Run: headless pygame with SDL's dummy video driver; simulated clock (each Clock.tick advances the game by its frame time, no real sleeping); random seed 0; keys injected as events and as key.get_pressed() state; mouse plan: one left click at the window centre at the start of phase 2, then a move to the lower-right quarter at the start of phase 3.
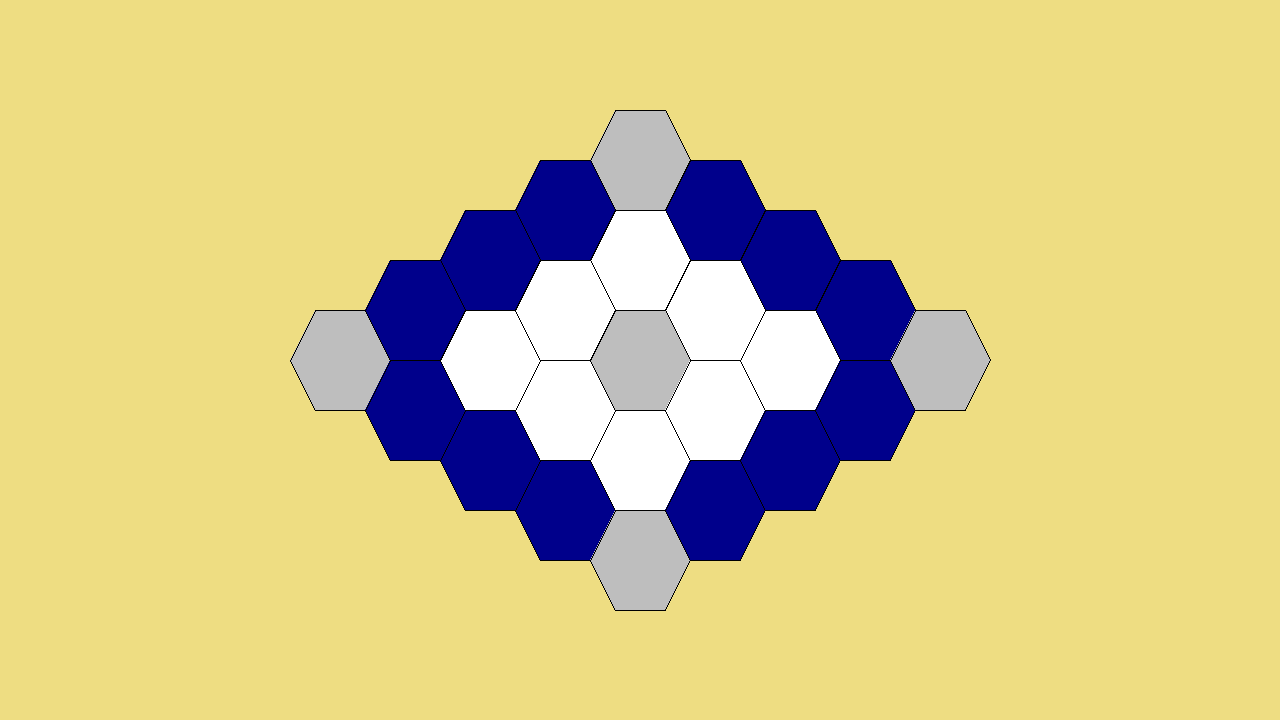
Frame 1 of 4 · flips 1–60 · no input
Frame 2 of 4 · flips 61–180 · clicked the window centre · tapped SPACE, RETURN · held RIGHT (→), D · screen unchanged from frame 1, image omitted
Frame 3 of 4 · flips 181–300 · moved the mouse to the lower-right quarter · held DOWN (↓), S · screen unchanged from frame 2, image omitted
Frame 4 of 4 · flips 301–420 · held LEFT (←), A, UP (↑), W · screen unchanged from frame 3, image omitted

The pygame program that drew these frames:

# Example file showing a circle moving on screen
import pygame

width = 100

tiles = {(1,1):{"color":"grey","pos":(-3*width,0)},              (1,2):{"color":"darkblue","pos":(9/4*width,-width/2)}, (1,3):{"color":"darkblue","pos":(3/2*width,-width)},(1,4):{"color":"darkblue","pos":(3/4*width,-3/2*width)},(1,5):{"color":"grey","pos":(0,-2*width)},
         (2,1):{"color":"darkblue","pos":(-9/4*width,width/2)},  (2,2):{"color":"white","pos":(-3/2*width,0)},          (2,3):{"color":"white","pos":(3/4*width,-width/2)}, (2,4):{"color":"white","pos":(0,-width)},               (2,5):{"color":"darkblue","pos":(-3/4*width,-3/2*width)},
         (3,1):{"color":"darkblue","pos":(-3/2*width,width)},    (3,2):{"color":"white","pos":(-3/4*width,width/2)},    (3,3):{"color":"grey","pos":(0,0)},                 (3,4):{"color":"white","pos":(-3/4*width,-width/2)},    (3,5):{"color":"darkblue","pos":(-3/2*width,-width)},
         (4,1):{"color":"darkblue","pos":(-3/4*width,3/2*width)},(4,2):{"color":"white","pos":(0,width)},               (4,3):{"color":"white","pos":(3/4*width,width/2)},  (4,4):{"color":"white","pos":(3/2*width,0)},            (4,5):{"color":"darkblue","pos":(-9/4*width,-width/2)},
         (5,1):{"color":"grey","pos":(0,2*width)},               (5,2):{"color":"darkblue","pos":(3/4*width,3/2*width)},(5,3):{"color":"darkblue","pos":(3/2*width,width)}, (5,4):{"color":"darkblue","pos":(9/4*width,width/2)},   (5,5):{"color":"grey","pos":(3*width,0)}}


#(coord(x,y), color)
pieces = [((-1,-1),"black"),
          ((-1,-1),"black"),
          ((-1,-1),"black"),
          ((-1,-1),"black"),
          ((-1,-1),"black"),
          ((-1,-1),"black"),
          ((-1,-1),"white"),
          ((-1,-1),"white"),
          ((-1,-1),"white"),
          ((-1,-1),"white"),
          ((-1,-1),"white"),
          ((-1,-1),"white")]

def adjust_pos(pos1, pos2):
    return (pos1[0] + pos2[0], pos1[1] + pos2[1])

def drawBoard(l):
    for tile in l:
        cur = l[tile]
        center = adjust_pos(cur["pos"], center_pos)
        pygame.draw.polygon(screen, cur["color"], [adjust_pos(center, (-width/2, 0)),
                                        adjust_pos(center, (-width/4, width/2)),
                                        adjust_pos(center, (width/4, width/2)),
                                        adjust_pos(center, (width/2, 0)),
                                        adjust_pos(center, (width/4, -width/2)),
                                        adjust_pos(center, (-width/4, -width/2))])
        pygame.draw.polygon(screen, "black", [adjust_pos(center, (-width/2, 0)),
                                        adjust_pos(center, (-width/4, width/2)),
                                        adjust_pos(center, (width/4, width/2)),
                                        adjust_pos(center, (width/2, 0)),
                                        adjust_pos(center, (width/4, -width/2)),
                                        adjust_pos(center, (-width/4, -width/2))], 1)    
    return

def drawPieces(l):
    for piece in l:
        if piece[0] == (-1,-1):
            continue
        tile = tiles[piece[0]]
        pos = adjust_pos(tile["pos"], center_pos)
        pygame.draw.circle(screen, piece[1], pos, width/4)
        pygame.draw.circle(screen, "black", pos, width/4, 1)
    return

# pygame setup
pygame.init()
screen = pygame.display.set_mode((1280, 720))
clock = pygame.time.Clock()
running = True
dt = 0

#tiles ((x,y), colour)


center_pos = pygame.Vector2(screen.get_width() / 2, screen.get_height() / 2)

while running:
    # poll for events
    # pygame.QUIT event means the user clicked X to close your window
    for event in pygame.event.get():
        if event.type == pygame.QUIT:
            running = False

    screen.fill("lightgoldenrod")
    drawBoard(tiles)
    drawPieces(pieces)
    if pygame.mouse.get_pressed()[0]:
        click = pygame.mouse.get_pos()
        pygame.draw.circle(screen, "black", click, 1/4 * width)

    keys = pygame.key.get_pressed()
    if keys[pygame.K_ESCAPE]:
        running = False

    # flip() the display to put your work on screen
    pygame.display.flip()

    # limits FPS to 60
    # dt is delta time in seconds since last frame, used for framerate-
    # independent physics.
    dt = clock.tick(60) / 1000

pygame.quit()
